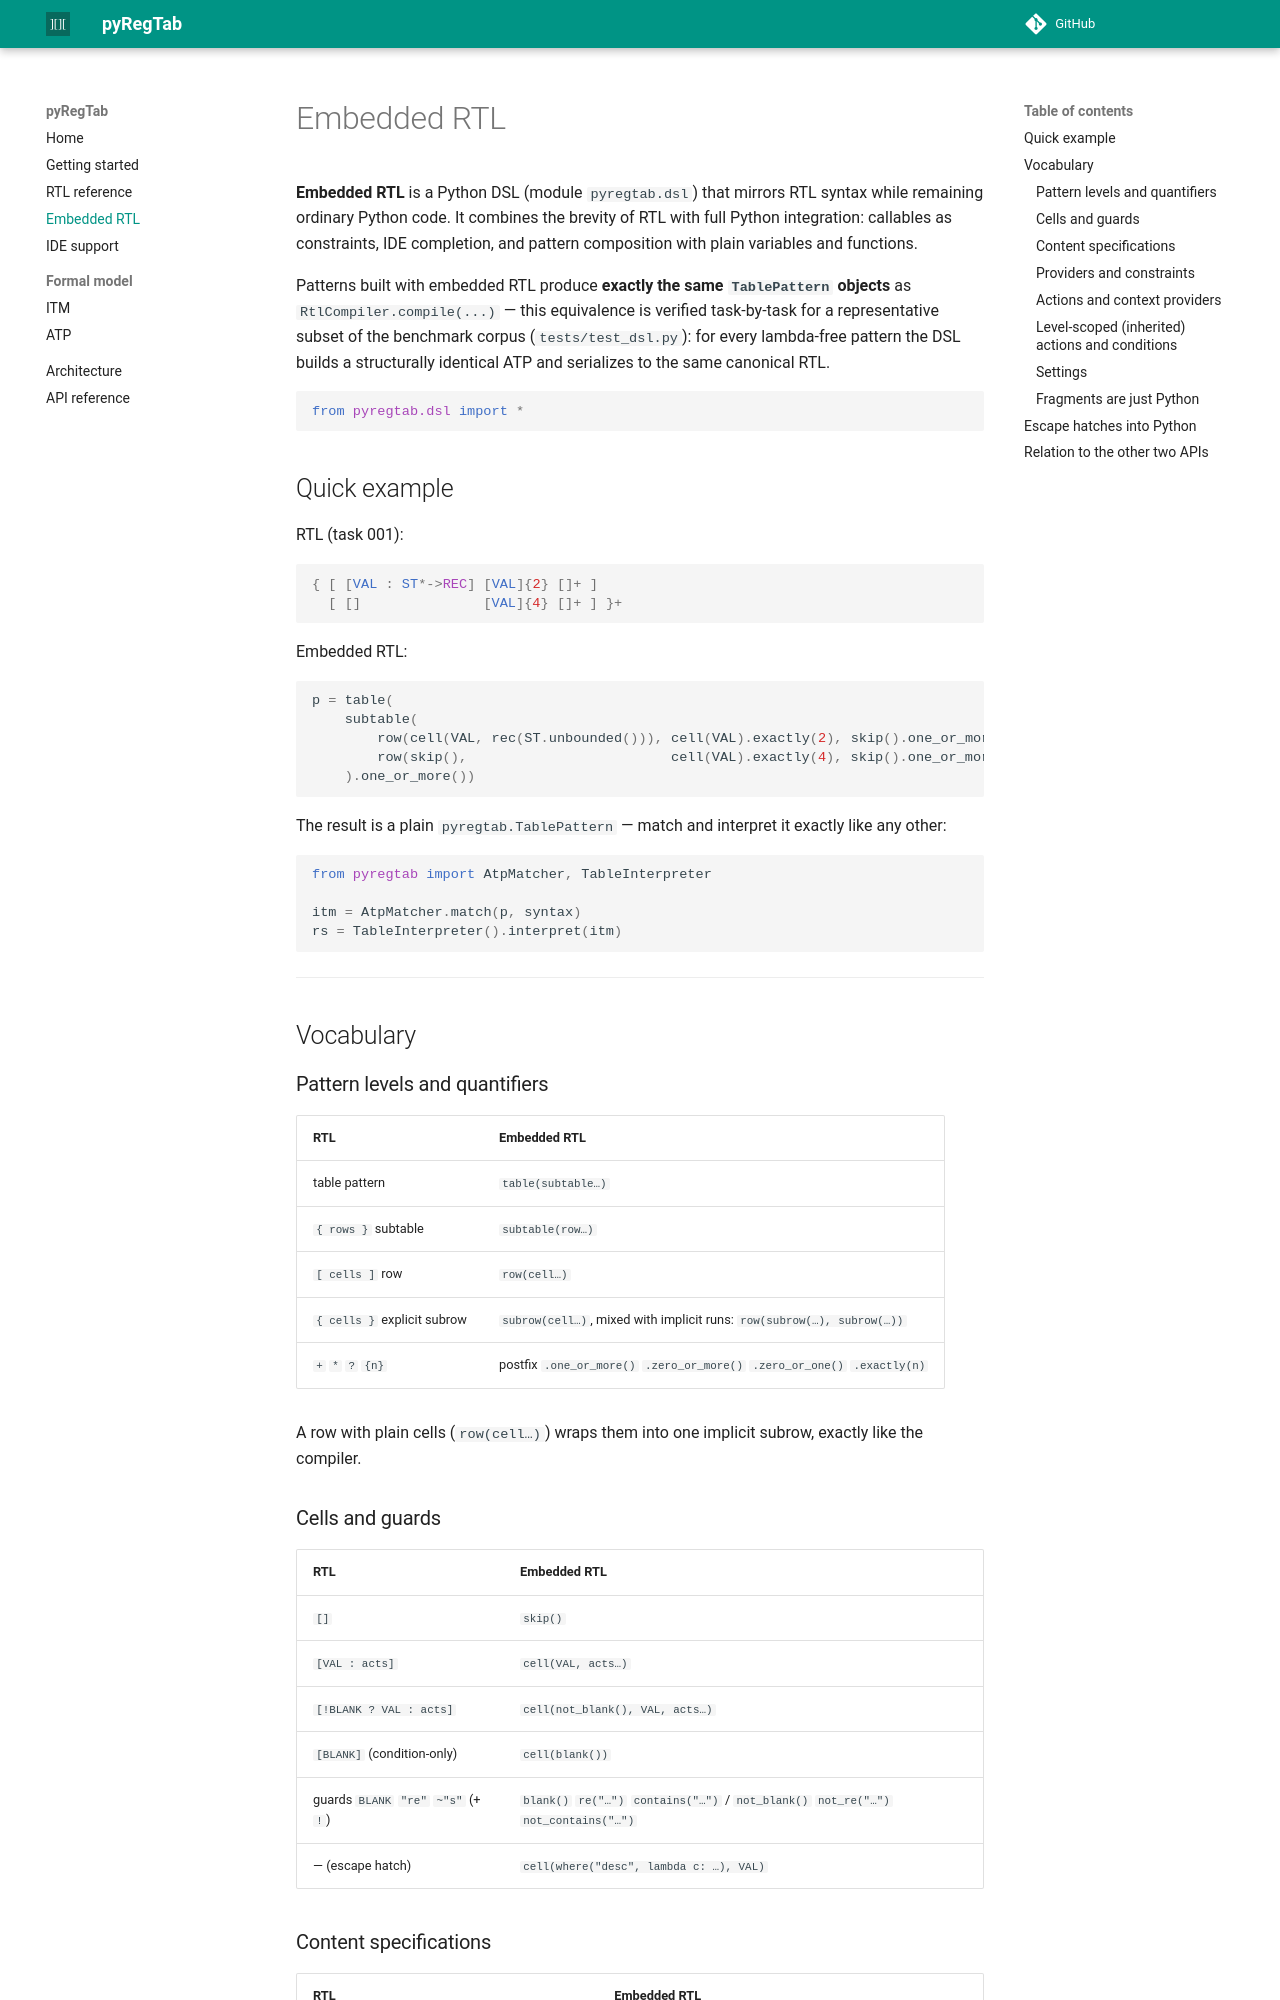

repository: regtab/pyregtab · page: embedded-rtl/index.html · generator: mkdocs

# Embedded RTL

**Embedded RTL** is a Python DSL (module `pyregtab.dsl`) that mirrors RTL syntax while
remaining ordinary Python code. It combines the brevity of RTL with full Python integration:
callables as constraints, IDE completion, and pattern composition with plain variables and
functions.

Patterns built with embedded RTL produce **exactly the same `TablePattern` objects** as
`RtlCompiler.compile(...)` — this equivalence is verified task-by-task for a representative
subset of the benchmark corpus (`tests/test_dsl.py`): for every lambda-free pattern the DSL
builds a structurally identical ATP and serializes to the same canonical RTL.

```python
from pyregtab.dsl import *
```

## Quick example

RTL (task 001):

```rtl
{ [ [VAL : ST*->REC] [VAL]{2} []+ ]
  [ []               [VAL]{4} []+ ] }+
```

Embedded RTL:

```python
p = table(
    subtable(
        row(cell(VAL, rec(ST.unbounded())), cell(VAL).exactly(2), skip().one_or_more()),
        row(skip(),                         cell(VAL).exactly(4), skip().one_or_more()),
    ).one_or_more())
```

The result is a plain `pyregtab.TablePattern` — match and interpret it exactly like any other:

```python
from pyregtab import AtpMatcher, TableInterpreter

itm = AtpMatcher.match(p, syntax)
rs = TableInterpreter().interpret(itm)
```

---

## Vocabulary

### Pattern levels and quantifiers

| RTL | Embedded RTL |
|---|---|
| table pattern | `table(subtable…)` |
| `{ rows }` subtable | `subtable(row…)` |
| `[ cells ]` row | `row(cell…)` |
| `{ cells }` explicit subrow | `subrow(cell…)`, mixed with implicit runs: `row(subrow(…), subrow(…))` |
| `+` `*` `?` `{n}` | postfix `.one_or_more()` `.zero_or_more()` `.zero_or_one()` `.exactly(n)` |

A row with plain cells (`row(cell…)`) wraps them into one implicit subrow, exactly like the
compiler.

### Cells and guards

| RTL | Embedded RTL |
|---|---|
| `[]` | `skip()` |
| `[VAL : acts]` | `cell(VAL, acts…)` |
| `[!BLANK ? VAL : acts]` | `cell(not_blank(), VAL, acts…)` |
| `[BLANK]` (condition-only) | `cell(blank())` |
| guards `BLANK` `"re"` `~"s"` (+ `!`) | `blank()` `re("…")` `contains("…")` / `not_blank()` `not_re("…")` `not_contains("…")` |
| — (escape hatch) | `cell(where("desc", lambda c: …), VAL)` |
